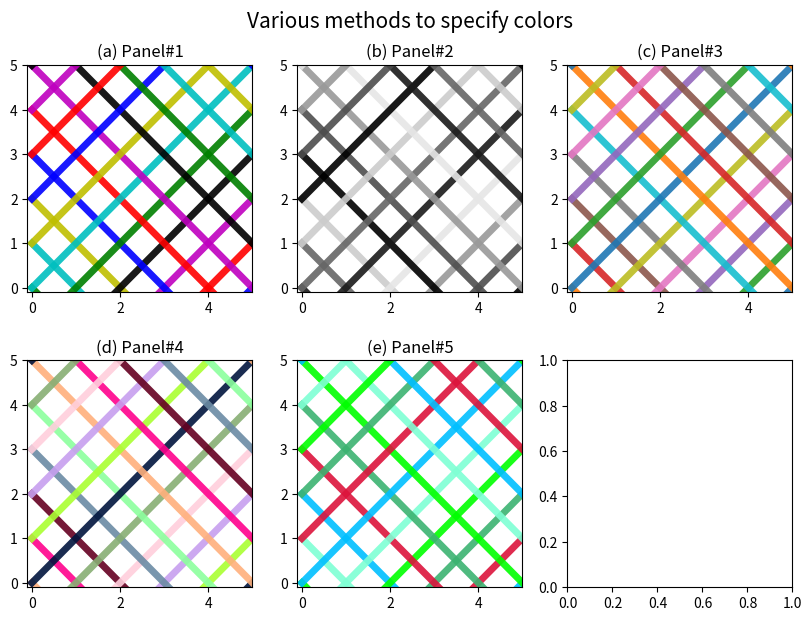

The script that saved this image: (Note: this script raises an exception after producing the figure.)
'''
Matplotlib Basic(9)
: Introduce various methods to specify color

by Daeho Jin

---
Reference:
https://matplotlib.org/stable/tutorials/colors/colors.html
'''

import numpy as np
import matplotlib.pyplot as plt


###--- Synthesizing data to be plotted ---###
x = np.arange(10)

###---

abc='abcdefghijklmn'
###--- Plotting Start ---###

##-- Page Setup --##
fig = plt.figure()
fig.set_size_inches(8.5,6)    # Physical page size in inches, (lx,ly)

fig.subplots_adjust(left=0.05,right=0.95,top=0.92,bottom=0.05,
                    hspace=0.3,wspace=0.2)  ### Margins, etc.

##-- Title for the page --##
suptit = "Various methods to specify colors"
fig.suptitle(suptit,fontsize=15,va='bottom',y=0.975)  #,ha='left',x=0.,stretch='semi-condensed')

color0= ['b','g','r','c','m','y','k'] #,'w'
color1= ['{:.01f}'.format(val) for val in np.arange(0.,1.,0.15)]
color2= ['C{:d}'.format(val) for val in range(10)]
color3= ['tab:blue', 'tab:orange', 'tab:green', 'tab:red', 'tab:purple',
        'tab:brown', 'tab:pink', 'tab:gray', 'tab:olive', 'tab:cyan']
color4= ['xkcd:{}'.format(cn) for cn in ['navy','peach','lime','hot pink',
            'lavender','maroon','pale pink','grey blue','sage','baby green' ]]  # https://xkcd.com/color/rgb/
color5= [(0, 191/255, 1), '#00ff00','crimson','aquamarine','mediumseagreen']
#<--- (r,g,b), hex code, or any HTML color names (X11/CSS4 colors)

nrow, ncol= 2,3
for i,colors in enumerate([color0,color1,color3,color4,color5,color2]):
    ##-- Set up an axis --##
    ax1 = fig.add_subplot(nrow,ncol,i+1)   # (# of rows, # of columns, indicater from 1)

    ax1.set_prop_cycle(color=colors)  # Given colors will be repeated; a cycle is defined

    ##-- Plot on an axis --##
    for b in range(-5,6,1):
        ax1.plot(x,x+b,lw=5,alpha=0.9)
        ax1.plot(x,b-x+5,lw=5,alpha=0.9)

    ax1.set_title('({}) Panel#{:d}'.format(abc[i],i+1))
    ax1.set_xlim([-0.1,5])
    ax1.set_ylim([-0.1,5])

##-- Seeing or Saving Pic --##

#- If want to save to file
outdir = "../Pics/"
outfnm = outdir+"M09_specify_color.png"
print(outfnm)
#fig.savefig(outfnm,dpi=100)   # dpi: pixels per inch
fig.savefig(outfnm,dpi=100,bbox_inches='tight')   # dpi: pixels per inch
# Defalut: facecolor='w', edgecolor='w', transparent=False

#- If want to see on screen -#
plt.show()
